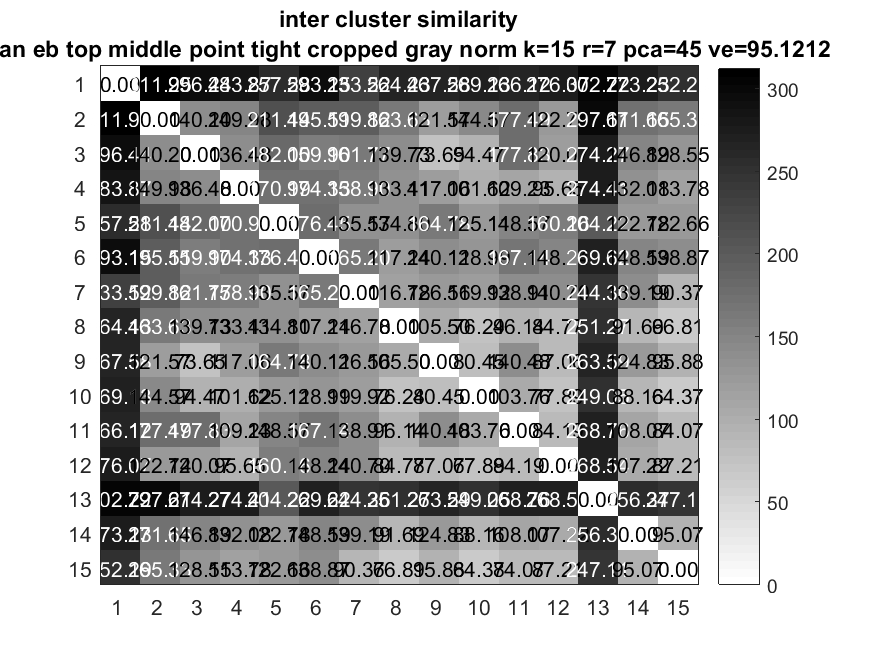

The data file committed next to this chart (first rows):
0, 311.95, 296.44, 283.87, 257.58, 293.15, 233.52, 264.43, 267.58, 269.13, 266.12, 276.07, 302.72, 273.23, 252.29
311.9, 0, 140.2, 150, 211.4, 195.5, 199.8, 163.6, 121.6, 144.6, 177.5, 122.7, 297.6, 171.7, 165.3
296.4, 140.2, 0, 136.5, 182, 159.9, 161.8, 139.7, 73.65, 94.47, 177.8, 120.1, 274.3, 146.9, 128.6
283.9, 150, 136.5, 0, 171, 174.3, 158.9, 133.4, 117.1, 101.6, 109.2, 95.65, 274.4, 132.1, 113.8
257.6, 211.4, 182, 171, 0, 176.4, 135.6, 134.8, 164.8, 125.1, 148.6, 160.2, 204.2, 122.8, 122.7
293.1, 195.5, 159.9, 174.3, 176.4, 0, 165.2, 117.2, 140.1, 129, 167.1, 148.2, 269.6, 148.6, 138.9
233.5, 199.8, 161.8, 158.9, 135.6, 165.2, 0, 116.8, 126.6, 119.9, 138.9, 140.7, 244.4, 139.2, 90.37
264.4, 163.6, 139.7, 133.4, 134.8, 117.2, 116.8, 0, 105.5, 76.24, 96.14, 84.77, 251.3, 91.69, 66.81
267.6, 121.6, 73.65, 117.1, 164.8, 140.1, 126.6, 105.5, 0, 80.45, 140.5, 87.06, 263.6, 124.8, 95.88
269.1, 144.6, 94.47, 101.6, 125.1, 129, 119.9, 76.24, 80.45, 0, 103.8, 77.89, 249.1, 88.16, 64.37
266.1, 177.5, 177.8, 109.2, 148.6, 167.1, 138.9, 96.14, 140.5, 103.8, 0, 84.19, 268.8, 108.1, 84.07
276.1, 122.7, 120.1, 95.65, 160.2, 148.2, 140.7, 84.77, 87.06, 77.89, 84.19, 0, 268.5, 107.2, 87.21
302.7, 297.6, 274.3, 274.4, 204.2, 269.6, 244.4, 251.3, 263.6, 249.1, 268.8, 268.5, 0, 256.4, 247.1
273.2, 171.7, 146.9, 132.1, 122.8, 148.6, 139.2, 91.69, 124.8, 88.16, 108.1, 107.2, 256.4, 0, 95.07
252.3, 165.3, 128.6, 113.8, 122.7, 138.9, 90.37, 66.81, 95.88, 64.37, 84.07, 87.21, 247.1, 95.07, 0
